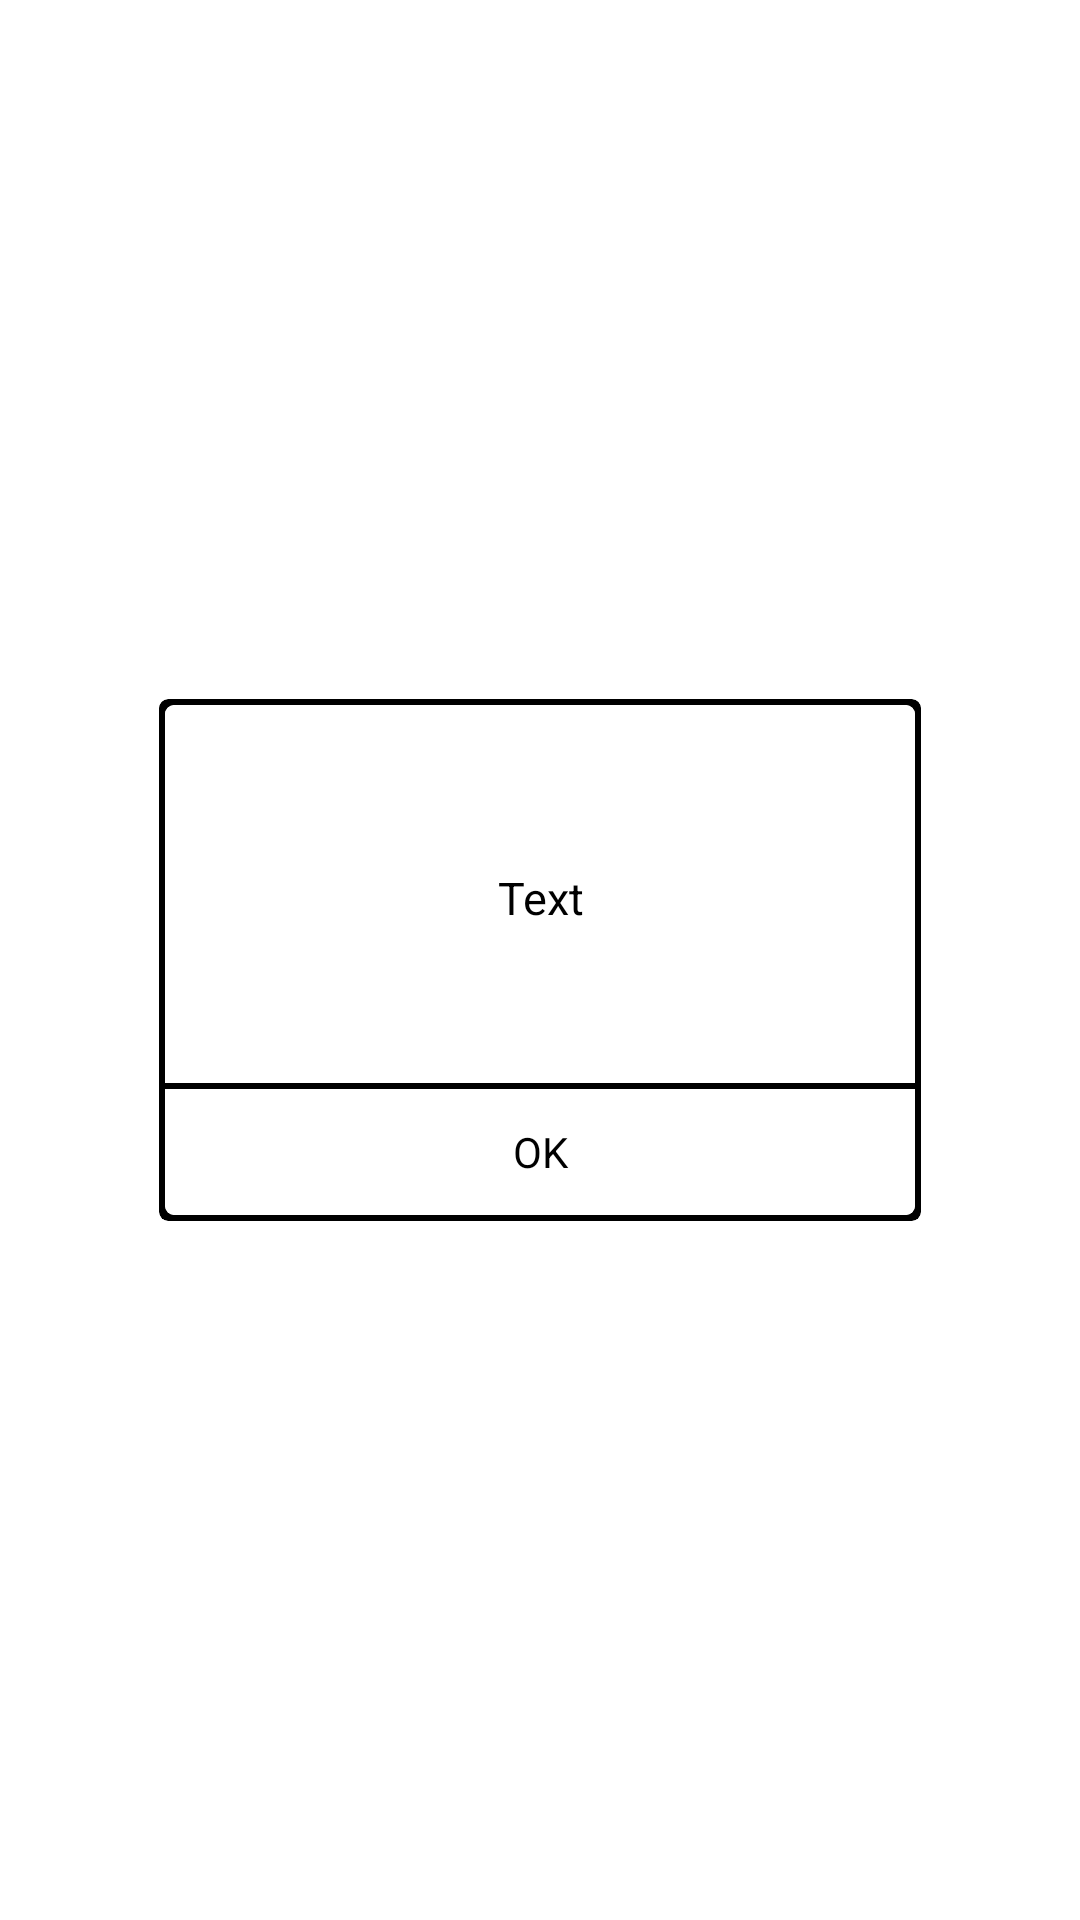

Reconstruct the res/layout file that produces this screen, plus the resources it refers to.
<!-- AndroidManifest.xml: application theme Theme.Sequence_1_RAMES_Leo -->
<!-- res/layout/activity_pop_up_deco.xml -->
<?xml version="1.0" encoding="utf-8"?>
<androidx.constraintlayout.widget.ConstraintLayout
    xmlns:android="http://schemas.android.com/apk/res/android"
    xmlns:app="http://schemas.android.com/apk/res-auto"
    xmlns:tools="http://schemas.android.com/tools"
    android:id="@+id/popup_window_background"
    android:layout_width="match_parent"
    android:layout_height="match_parent"
    tools:context=".Activitys.PopUpWindow">


    <androidx.cardview.widget.CardView
        android:id="@+id/popup_window_view_with_border"
        android:layout_width="wrap_content"
        android:layout_height="wrap_content"
        android:layout_centerHorizontal="true"
        android:layout_centerVertical="true"
        app:cardBackgroundColor="@color/black"
        app:cardCornerRadius="3dp"
        app:cardElevation="0dp"
        app:cardMaxElevation="0dp"
        app:cardPreventCornerOverlap="false"
        app:layout_constraintBottom_toBottomOf="parent"
        app:layout_constraintLeft_toLeftOf="parent"
        app:layout_constraintRight_toRightOf="parent"
        app:layout_constraintTop_toTopOf="parent">

        <androidx.cardview.widget.CardView
            android:id="@+id/popup_window_view"
            android:layout_width="wrap_content"
            android:layout_height="wrap_content"
            android:layout_centerInParent="true"
            android:layout_margin="2dp"
            app:cardBackgroundColor="@android:color/white"
            app:cardCornerRadius="3dp"
            app:cardElevation="0dp"
            app:cardMaxElevation="0dp"

            app:cardPreventCornerOverlap="false">

            <androidx.constraintlayout.widget.ConstraintLayout
                android:id="@+id/popup_window_background_container"
                android:layout_width="250dp"
                android:layout_height="wrap_content"
                android:layout_centerInParent="true"
                android:background="@color/white"
                android:minHeight="170dp">

                <androidx.appcompat.widget.AppCompatTextView
                    android:id="@+id/popup_window_text"
                    android:layout_width="match_parent"
                    android:layout_height="wrap_content"
                    android:layout_marginStart="8dp"
                    android:layout_marginEnd="8dp"
                    android:gravity="center"
                    android:text="Text"
                    android:textAlignment="center"
                    android:textColor="@color/black"
                    android:textSize="15sp"
                    app:layout_constraintBottom_toTopOf="@+id/popup_BtnOK"
                    app:layout_constraintEnd_toEndOf="parent"
                    app:layout_constraintStart_toStartOf="parent"
                    app:layout_constraintTop_toTopOf="parent" />

                <TextView
                    android:id="@+id/popup_BtnOK"
                    android:layout_width="match_parent"
                    android:layout_height="42dp"
                    android:gravity="center"
                    android:text="OK"
                    android:textAlignment="center"
                    android:textAllCaps="true"
                    android:textColor="@color/black"
                    android:onClick="OnClickPopUp"
                    app:layout_constraintBottom_toBottomOf="parent"
                    app:layout_constraintStart_toStartOf="parent" />



                <View
                    android:id="@+id/divider"
                    android:layout_width="match_parent"
                    android:layout_height="2dp"

                    android:background="@color/black"
                    app:layout_constraintBottom_toTopOf="@+id/popup_BtnOK"
                    app:layout_constraintStart_toStartOf="parent"
                    tools:ignore="MissingConstraints" />




            </androidx.constraintlayout.widget.ConstraintLayout>

        </androidx.cardview.widget.CardView>
    </androidx.cardview.widget.CardView>

</androidx.constraintlayout.widget.ConstraintLayout>
<!-- resources referenced by this layout -->
<resources>
  <style name="Theme.Sequence_1_RAMES_Leo" parent="Theme.MaterialComponents.DayNight.NoActionBar">
          
          <item name="colorPrimary">@color/purple_500</item>
          <item name="colorPrimaryVariant">@color/purple_700</item>
          <item name="colorOnPrimary">@color/white</item>
          
          <item name="colorSecondary">@color/teal_200</item>
          <item name="colorSecondaryVariant">@color/teal_700</item>
          <item name="colorOnSecondary">@color/black</item>
          
          <item name="android:statusBarColor" tools:targetApi="l">?attr/colorPrimaryVariant</item>
          
      </style>
  <!-- not gathered from this repository: default colours our renderer supplied (Android Studio template values) -->
  <color name="purple_500">#FF6200EE</color>
  <color name="purple_700">#FF3700B3</color>
  <color name="teal_200">#FF03DAC5</color>
  <color name="teal_700">#FF018786</color>
  <color name="black">#FF000000</color>
  <color name="white">#FFFFFFFF</color>
</resources>
